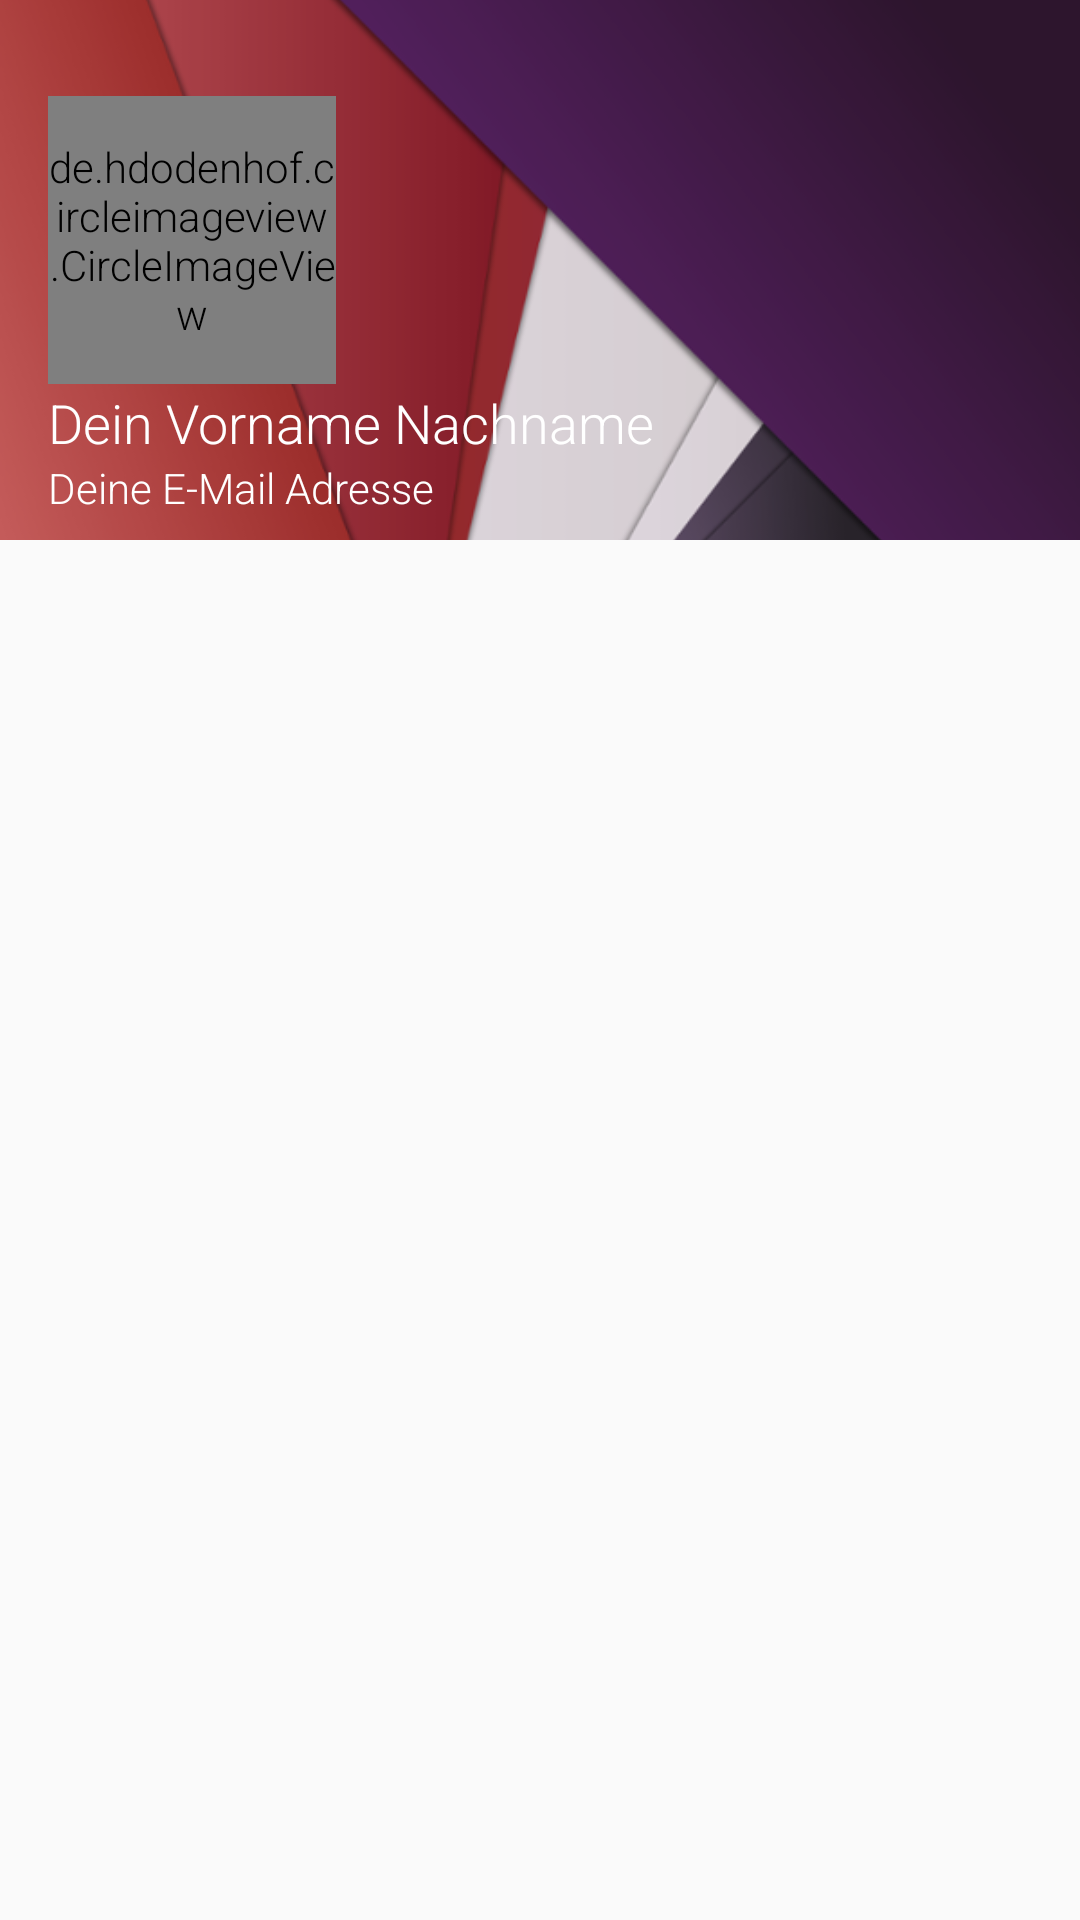

Write the Android layout XML for this screen, with the resource values it uses.
<!-- AndroidManifest.xml: application theme AppTheme -->
<!-- res/layout/headerlayout.xml -->
<?xml version="1.0" encoding="utf-8"?>
<LinearLayout xmlns:android="http://schemas.android.com/apk/res/android"
    android:orientation="vertical" android:layout_width="match_parent"
    android:layout_height="match_parent">
    <RelativeLayout xmlns:android="http://schemas.android.com/apk/res/android"
        android:layout_width="match_parent" android:layout_height="180dp"
        android:id="@+id/Header">

        <ImageView
            android:src="@drawable/background_new1"
            android:scaleType="centerCrop"
            android:layout_width="fill_parent"
            android:layout_height="700dp"
            android:id="@+id/headerimageView"
            />
        <de.hdodenhof.circleimageview.CircleImageView
            xmlns:app="http://schemas.android.com/apk/res-auto"
            android:id="@+id/profile_image"
            android:layout_width="96dp"
            android:layout_height="96dp"
            android:src="@drawable/profile"
            android:layout_alignParentLeft="true"
            android:layout_alignParentStart="true"
            android:layout_alignParentTop="true"
            android:layout_marginTop="32dp"
            android:layout_marginLeft="16dp"
            app:civ_border_width="0dp"
            app:civ_border_color="#FF000000"/>


        <TextView

            android:layout_marginLeft="16dp"
            android:textColor="#fff"
            android:layout_width="wrap_content"
            android:layout_height="wrap_content"
            android:textAppearance="?android:attr/textAppearanceMedium"
            android:text="Dein Vorname Nachname"
            android:id="@+id/headerName"
            android:layout_above="@+id/headerEmail"
            android:layout_alignParentLeft="true"
            android:layout_alignParentStart="true" />
        <TextView
            android:layout_marginBottom="8dp"
            android:layout_marginLeft="16dp"
            android:textColor="#fff"
            android:layout_width="wrap_content"
            android:layout_height="wrap_content"
            android:textAppearance="?android:attr/textAppearanceSmall"
            android:text="Deine E-Mail Adresse"
            android:id="@+id/headerEmail"
            android:layout_alignParentBottom="true"
            android:layout_alignParentLeft="true"
            android:layout_alignParentStart="true" />
    </RelativeLayout>
</LinearLayout>
<!-- resources referenced by this layout -->
<resources>
  <!-- drawable background_new1: png bitmap (drawable-hdpi, 60617 bytes) -->
  <style name="AppTheme" parent="Theme.AppCompat.Light.NoActionBar">
          
          <item name="windowActionModeOverlay">true</item>
          <item name="colorPrimary">@color/colorPrimary</item>
          <item name="colorPrimaryDark">@color/colorPrimaryDark</item>
          <item name="colorAccent">@color/colorAccent</item>
          <item name="android:fontFamily">sans-serif-light</item>
          <item name="android:windowTranslucentStatus">true</item>
  
          <item name="android:textViewStyle">@style/RobotoTextViewStyle</item>
          <item name="android:buttonStyle">@style/RobotoButtonStyle</item>
          <item name="android:editTextStyle">@style/RobotoEditTextStyle</item>
      </style>
  <color name="colorPrimary">#617e8c</color>
  <color name="colorPrimaryDark">#283339</color>
  <color name="colorAccent">#ffffff</color>
  <style name="RobotoTextViewStyle" parent="android:Widget.TextView">
          <item name="android:fontFamily">sans-serif-light</item>
      </style>
  <style name="RobotoButtonStyle" parent="android:Widget.Holo.Button">
          <item name="android:fontFamily">sans-serif-light</item>
      </style>
  <style name="RobotoEditTextStyle" parent="android:Widget.Holo.EditText">
          <item name="android:fontFamily">sans-serif-light</item>
      </style>
</resources>
